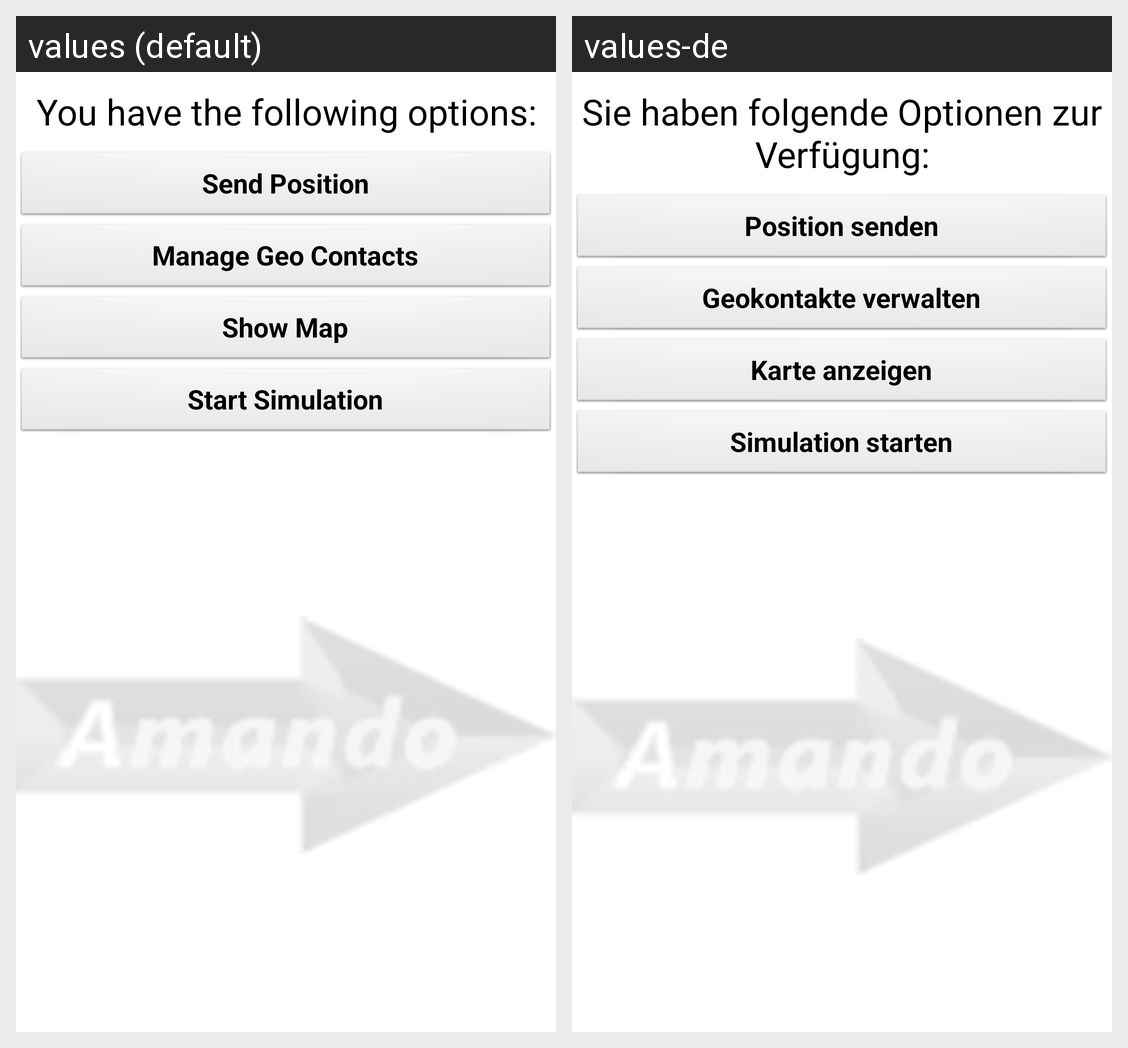

Translations of the strings shown on this Android screen, per locale in the grid:
Android screen res/layout/startseite.xml rendered under 2 locales, left to right: values (default), values-de. Device: Nexus 5 (rendered at 1080×1920; each locale shown at half size, 540×960, under a caption strip naming it); theme AppTheme.
Strings drawn on this screen, with the default value and each locale's value (text and hints the layout hard-codes, and strings that could not be matched under every locale, appear in the picture but are not listed):

txt_startseiteanzeigen_intro
  values: You have the following options:
  values-de: Sie haben folgende Optionen zur Verfügung:

sf_position_senden
  values: Send Position
  values-de: Position senden

sf_geokontakte_verwalten
  values: Manage Geo Contacts
  values-de: Geokontakte verwalten

sf_karte_anzeigen
  values: Show Map
  values-de: Karte anzeigen

sf_simulation
  values: Start Simulation
  values-de: Simulation starten
